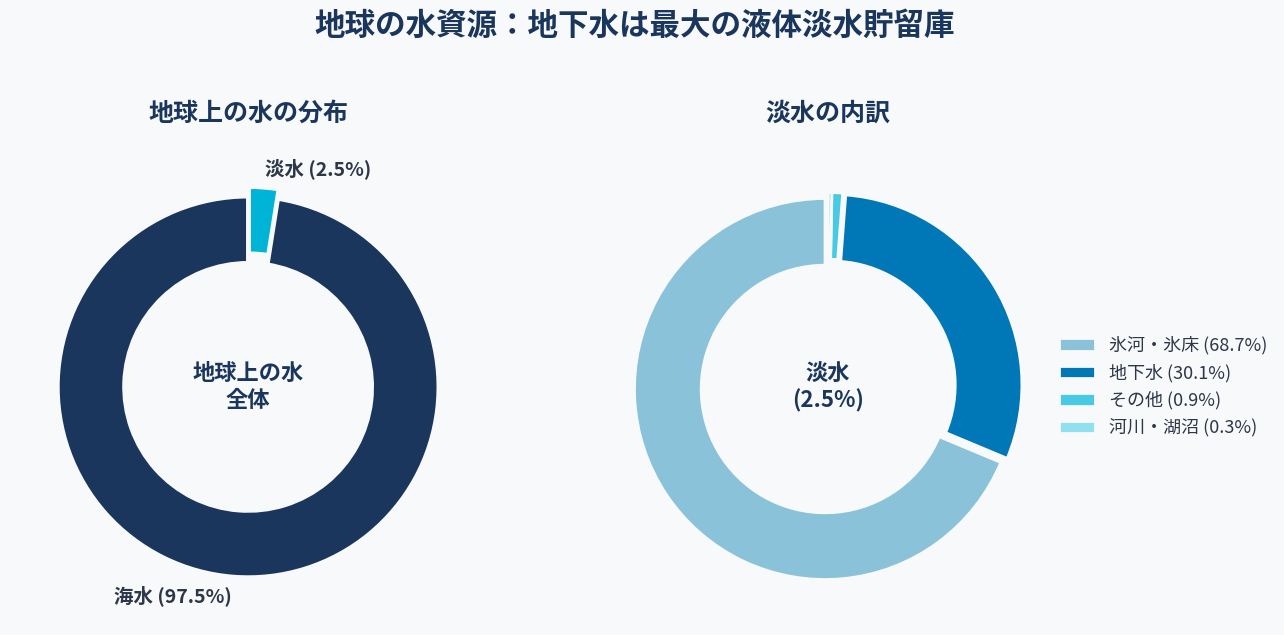
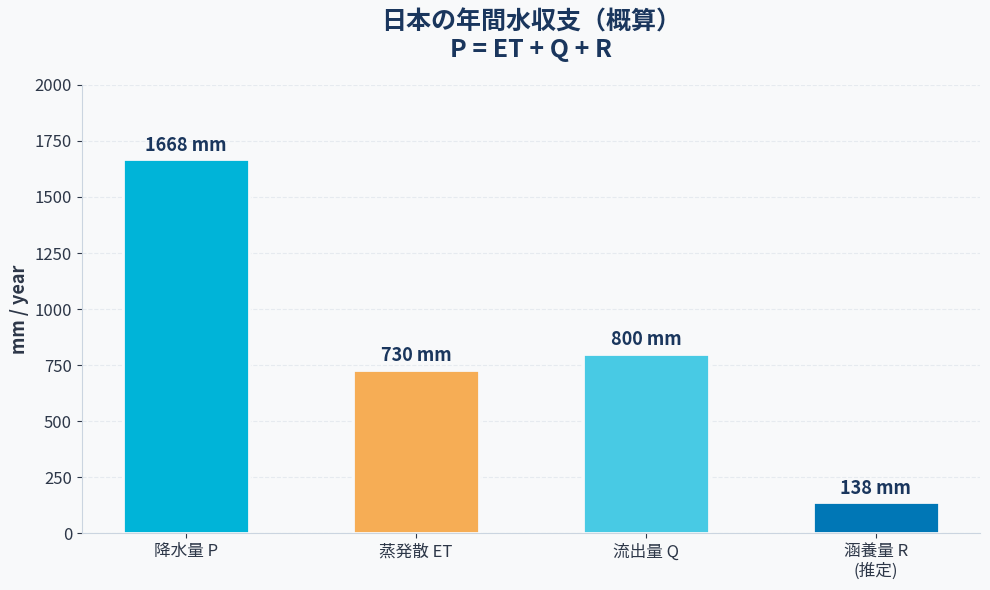
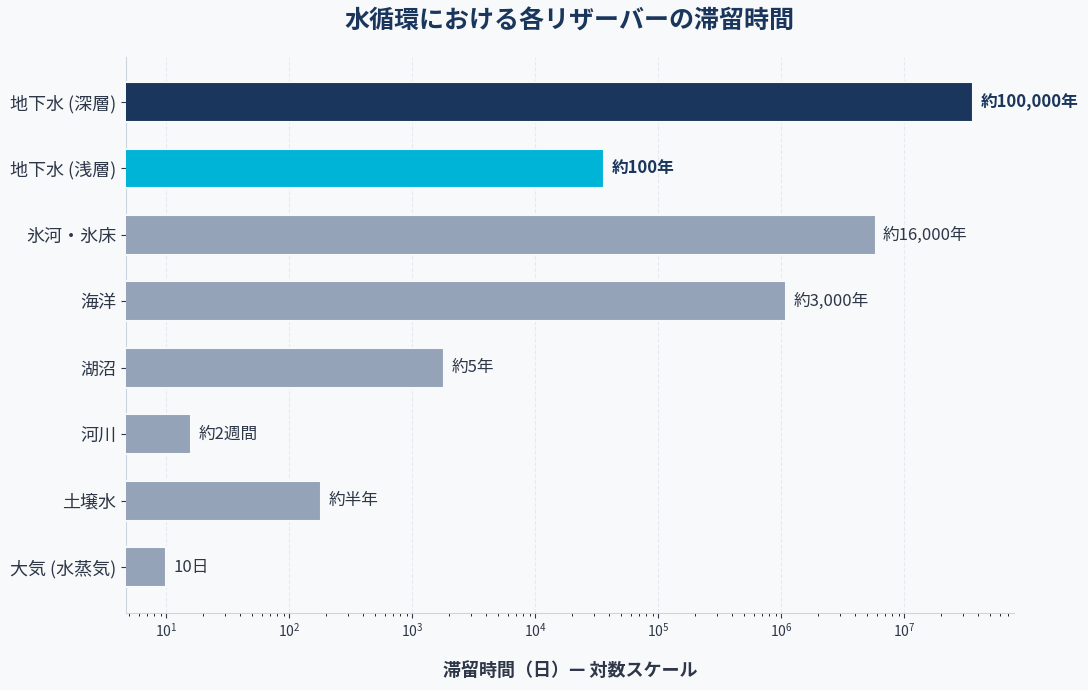

The matplotlib source for these figures, in order:
import matplotlib.pyplot as plt
import numpy as np

# Font settings
plt.rcParams['font.family'] = ['Yu Gothic', 'Hiragino Sans', 'Noto Sans CJK JP', 'DejaVu Sans']
plt.rcParams['axes.unicode_minus'] = False

# Global premium colors
BG_COLOR = '#F8F9FA'
TEXT_COLOR = '#2D3748'
TITLE_COLOR = '#1A365D'

# ==========================================
# Figure 1: Water Distribution (Donut Charts)
# ==========================================
fig, axes = plt.subplots(1, 2, figsize=(14, 6))
fig.patch.set_facecolor(BG_COLOR)
for ax in axes:
    ax.set_facecolor(BG_COLOR)

# Left: Global Water
sizes_total = [97.5, 2.5]
labels_total = ['海水 (97.5%)', '淡水 (2.5%)']
colors_total = ['#1A365D', '#00B4D8']
explode_total = (0, 0.05)

wedges1, texts1 = axes[0].pie(
    sizes_total, explode=explode_total, labels=labels_total, colors=colors_total,
    startangle=90, pctdistance=0.8,
    textprops={'fontsize': 14, 'fontweight': 'bold', 'color': TEXT_COLOR},
    wedgeprops={'width': 0.35, 'edgecolor': BG_COLOR, 'linewidth': 3}
)
axes[0].text(0, 0, '地球上の水\n全体', ha='center', va='center', 
             fontsize=16, fontweight='bold', color=TITLE_COLOR)
axes[0].set_title('地球上の水の分布', fontsize=18, fontweight='bold', pad=20, color=TITLE_COLOR)

# Right: Freshwater
sizes_fresh = [68.7, 30.1, 0.9, 0.3]
labels_fresh = ['氷河・氷床 (68.7%)', '地下水 (30.1%)', 'その他 (0.9%)', '河川・湖沼 (0.3%)']
colors_fresh = ['#89C2D9', '#0077B6', '#48CAE4', '#90E0EF']
explode_fresh = (0.02, 0.02, 0.02, 0.02)

wedges2, texts2 = axes[1].pie(
    sizes_fresh, explode=explode_fresh, colors=colors_fresh,
    startangle=90,
    wedgeprops={'width': 0.35, 'edgecolor': BG_COLOR, 'linewidth': 2}
)
axes[1].text(0, 0, '淡水\n(2.5%)', ha='center', va='center', 
             fontsize=16, fontweight='bold', color=TITLE_COLOR)
axes[1].set_title('淡水の内訳', fontsize=18, fontweight='bold', pad=20, color=TITLE_COLOR)

# Legend instead of overlapping text
axes[1].legend(wedges2, labels_fresh, loc="center left", bbox_to_anchor=(0.95, 0.5),
               fontsize=13, frameon=False, labelcolor=TEXT_COLOR)

plt.suptitle('地球の水資源：地下水は最大の液体淡水貯留庫', 
             fontsize=22, fontweight='heavy', y=1.05, color=TITLE_COLOR)
plt.tight_layout()
plt.savefig('fig-water-distribution.png', dpi=150, bbox_inches='tight', facecolor=BG_COLOR)
plt.close()


# ==========================================
# Figure 2: Water Budget
# ==========================================
P  = 1668
ET = 730
Q  = 800
R  = P - ET - Q

fig, ax = plt.subplots(figsize=(10, 6))
fig.patch.set_facecolor(BG_COLOR)
ax.set_facecolor(BG_COLOR)

categories = ['降水量 P', '蒸発散 ET', '流出量 Q', '涵養量 R\n(推定)']
values = [P, ET, Q, R]
# Modern cohesive colors
colors = ['#00B4D8', '#F6AD55', '#48CAE4', '#0077B6']

bars = ax.bar(categories, values, color=colors, width=0.55,
              edgecolor=BG_COLOR, linewidth=2, zorder=3)

for bar, val in zip(bars, values):
    ax.text(bar.get_x() + bar.get_width()/2, bar.get_height() + 20,
            f'{val} mm', ha='center', va='bottom', 
            fontsize=13, fontweight='bold', color=TITLE_COLOR)

ax.set_ylabel('mm / year', fontsize=13, color=TEXT_COLOR, fontweight='bold')
ax.set_title('日本の年間水収支（概算）\nP = ET + Q + R', 
             fontsize=18, fontweight='bold', color=TITLE_COLOR, pad=20)
ax.set_ylim(0, 2000)
ax.spines['top'].set_visible(False)
ax.spines['right'].set_visible(False)
ax.spines['left'].set_color('#CBD5E0')
ax.spines['bottom'].set_color('#CBD5E0')
ax.tick_params(colors=TEXT_COLOR, labelsize=12)
ax.grid(axis='y', alpha=0.4, color='#CBD5E0', zorder=0, linestyle='--')

plt.tight_layout()
plt.savefig('fig-water-budget.png', dpi=150, bbox_inches='tight', facecolor=BG_COLOR)
plt.close()


# ==========================================
# Figure 3: Residence Time
# ==========================================
reservoirs = [
    '大気 (水蒸気)', '土壌水', '河川', '湖沼', 
    '海洋', '氷河・氷床', '地下水 (浅層)', '地下水 (深層)'
]
residence_days = [10, 182, 16, 1825, 1095000, 5840000, 36500, 36500000]

fig, ax = plt.subplots(figsize=(11, 7))
fig.patch.set_facecolor(BG_COLOR)
ax.set_facecolor(BG_COLOR)

y_pos = np.arange(len(reservoirs))
# Muted colors for context, vibrant for groundwater
bar_colors = ['#94A3B8'] * 6 + ['#00B4D8', '#1A365D']

bars = ax.barh(y_pos, residence_days, color=bar_colors, 
               edgecolor=BG_COLOR, linewidth=1.5, zorder=3, height=0.6)

labels_text = ['10日', '約半年', '約2週間', '約5年',
               '約3,000年', '約16,000年', '約100年', '約100,000年']

for i, (bar, label) in enumerate(zip(bars, labels_text)):
    # Bold text for groundwater
    weight = 'bold' if i >= 6 else 'normal'
    color = TITLE_COLOR if i >= 6 else TEXT_COLOR
    ax.text(bar.get_width() * 1.15, bar.get_y() + bar.get_height()/2,
            label, va='center', fontsize=12, fontweight=weight, color=color)

ax.set_yticks(y_pos)
ax.set_yticklabels(reservoirs, fontsize=13, color=TEXT_COLOR)
ax.set_xscale('log')
ax.set_xlabel('滞留時間（日）— 対数スケール', fontsize=13, color=TEXT_COLOR, fontweight='bold', labelpad=15)
ax.set_title('水循環における各リザーバーの滞留時間', 
             fontsize=18, fontweight='bold', color=TITLE_COLOR, pad=20)

ax.spines['top'].set_visible(False)
ax.spines['right'].set_visible(False)
ax.spines['left'].set_color('#CBD5E0')
ax.spines['bottom'].set_color('#CBD5E0')
ax.tick_params(colors=TEXT_COLOR)
ax.grid(axis='x', alpha=0.4, color='#CBD5E0', zorder=0, linestyle='--')

plt.tight_layout()
plt.savefig('fig-residence-time.png', dpi=150, bbox_inches='tight', facecolor=BG_COLOR)
plt.close()

print("Premium figures generated successfully.")
